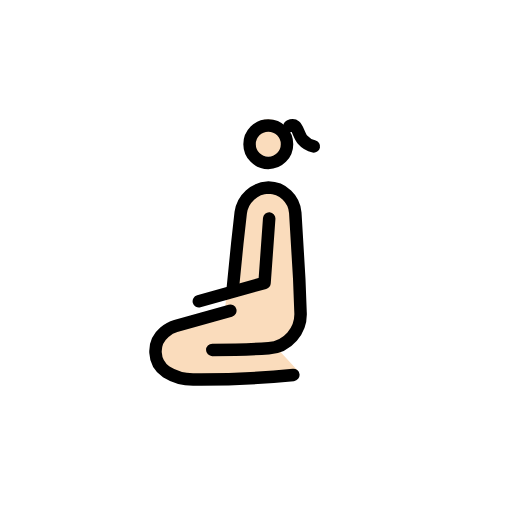
t = 0.00 s
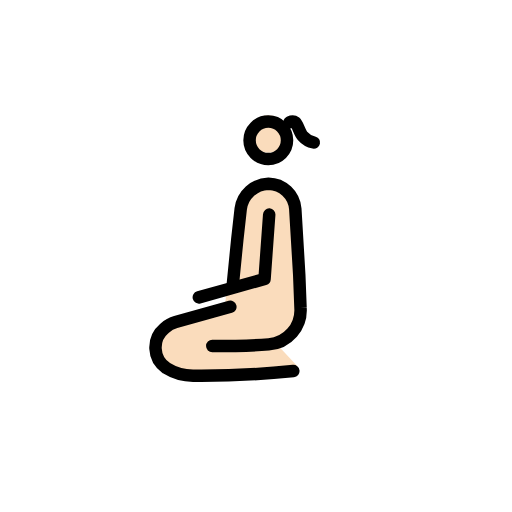
t = 0.79 s
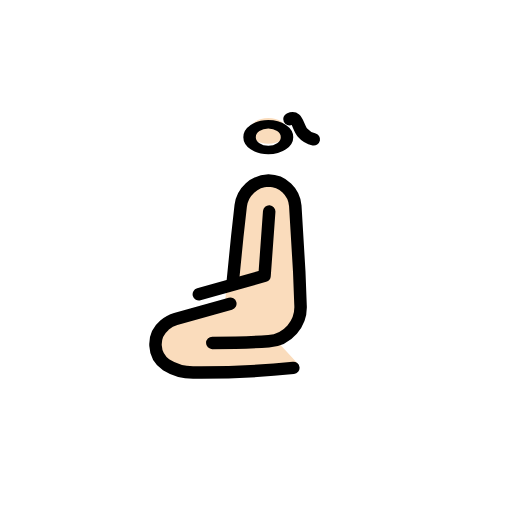
t = 1.43 s
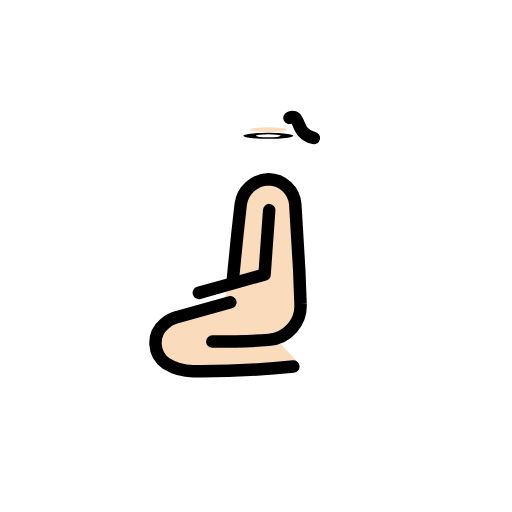
t = 2.10 s
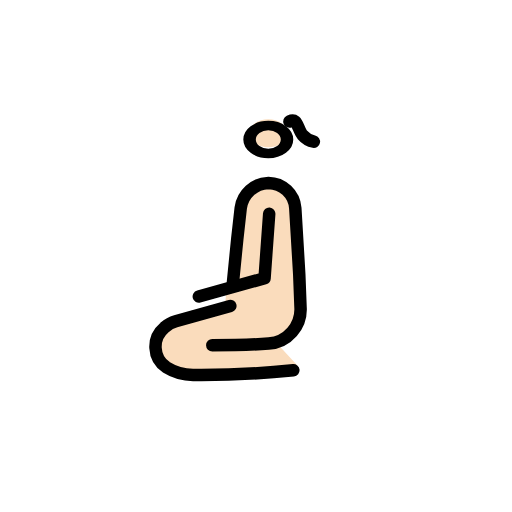
t = 2.85 s
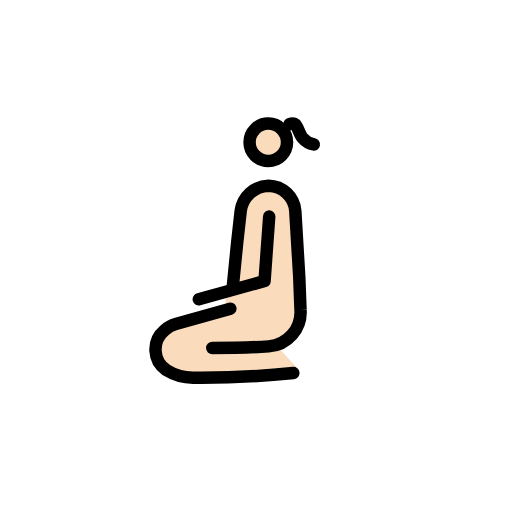
t = 3.41 s

The animated SVG that drew these frames (rendered in a browser with its animation timeline set to each time). Animation: 3 SMIL elements (animateTransform=3); one cycle of 4.20 s, repeats indefinitely.

<?xml version='1.0' encoding='utf-8'?>
<svg xmlns="http://www.w3.org/2000/svg" id="emoji" viewBox="-5 -5 82 82" width="200" height="200" role="img">
  <title>OpenMoji: woman kneeling: light skin tone</title><g><g id="color" />
  <g id="skin">
    <g transform="translate(37.9688 17.0938)"><g><g transform="translate(-37.9688 -17.0938)"><circle cx="37.9688" cy="17.0938" r="3" fill="#fadcbc" />
    </g><animateTransform attributeName="transform" type="scale" values="1 1;1 1;1 .12;1 1;1 1" dur="4.2s" repeatCount="indefinite" /></g></g><path fill="#fadcbc" d="M29.1644,51.3625c4.0423,0,6.7854-.434,8.864-.5845,3.02-.2186,5.4881-2.515,5.2635-5.5345l-.96-14.881c0-.7383-.1846-4.916-4.5-4.916a3.3534,3.3534,0,0,0-2.6259,1.1984A7.7321,7.7321,0,0,0,33.2869,31.99l.0445,4.3723-1.9057,4.0393-.3792,4.2217-7.7206,2.4354a4.4272,4.4272,0,0,0-1.75,1.0181l-.075.071a4.3761,4.3761,0,0,0,.31,6.7008,7.7935,7.7935,0,0,0,4.413,1.3025c6.94.2112,16.4115-1.8578,16.4115-1.8578l-3.224-3.4764" />
  </g>
  <g id="line">
    <g id="Kneeing_Woman">
      <g transform="translate(37.9688 18.094)"><g><g transform="translate(-37.9688 -18.094)"><circle cx="37.9688" cy="18.094" r="3" fill="none" stroke="#000" stroke-miterlimit="10" stroke-width="2" />
      </g><animateTransform attributeName="transform" type="scale" values="1 1;1 1;1 .12;1 1;1 1" dur="4.2s" repeatCount="indefinite" /></g></g><path fill="none" stroke="#000" stroke-linecap="round" stroke-linejoin="round" stroke-width="2" d="M29,51.042c4.0423,0,6.95-.1135,9.0284-.264a5.4916,5.4916,0,0,0,5.0991-5.855l-.2027-5.3-.6323-10.5385A4.3671,4.3671,0,0,0,38,25.042h0a4.6314,4.6314,0,0,0-4.4463,4.0171L33,34.021l-.7,7.021" />
      <path fill="none" stroke="#000" stroke-linecap="round" stroke-linejoin="round" stroke-width="2" d="M31.89,44.762l-8.7493,2.4432a4.4945,4.4945,0,0,0-1.75.9614l-.075.067a3.9881,3.9881,0,0,0,.3105,6.3276,8.1207,8.1207,0,0,0,4.4127,1.23,145.2047,145.2047,0,0,0,15.94-.7448" />
      <polyline fill="none" stroke="#000" stroke-linecap="round" stroke-linejoin="round" stroke-width="2" points="38.115 29.992 37.369 40.305 26.845 43.248" />
    </g>
    <path fill="none" stroke="#000" stroke-linecap="round" stroke-linejoin="round" stroke-width="2" d="M41.354,15.2087s.5786-.27.9253.0177c.408.3372.6855,1.5991,1.1679,2.145A3.2612,3.2612,0,0,0,45.26,18.4431" />
  </g>
<animateTransform attributeName="transform" type="translate" values="0 0;0 -1.5;0 0" dur="3.8s" repeatCount="indefinite" /></g></svg>
